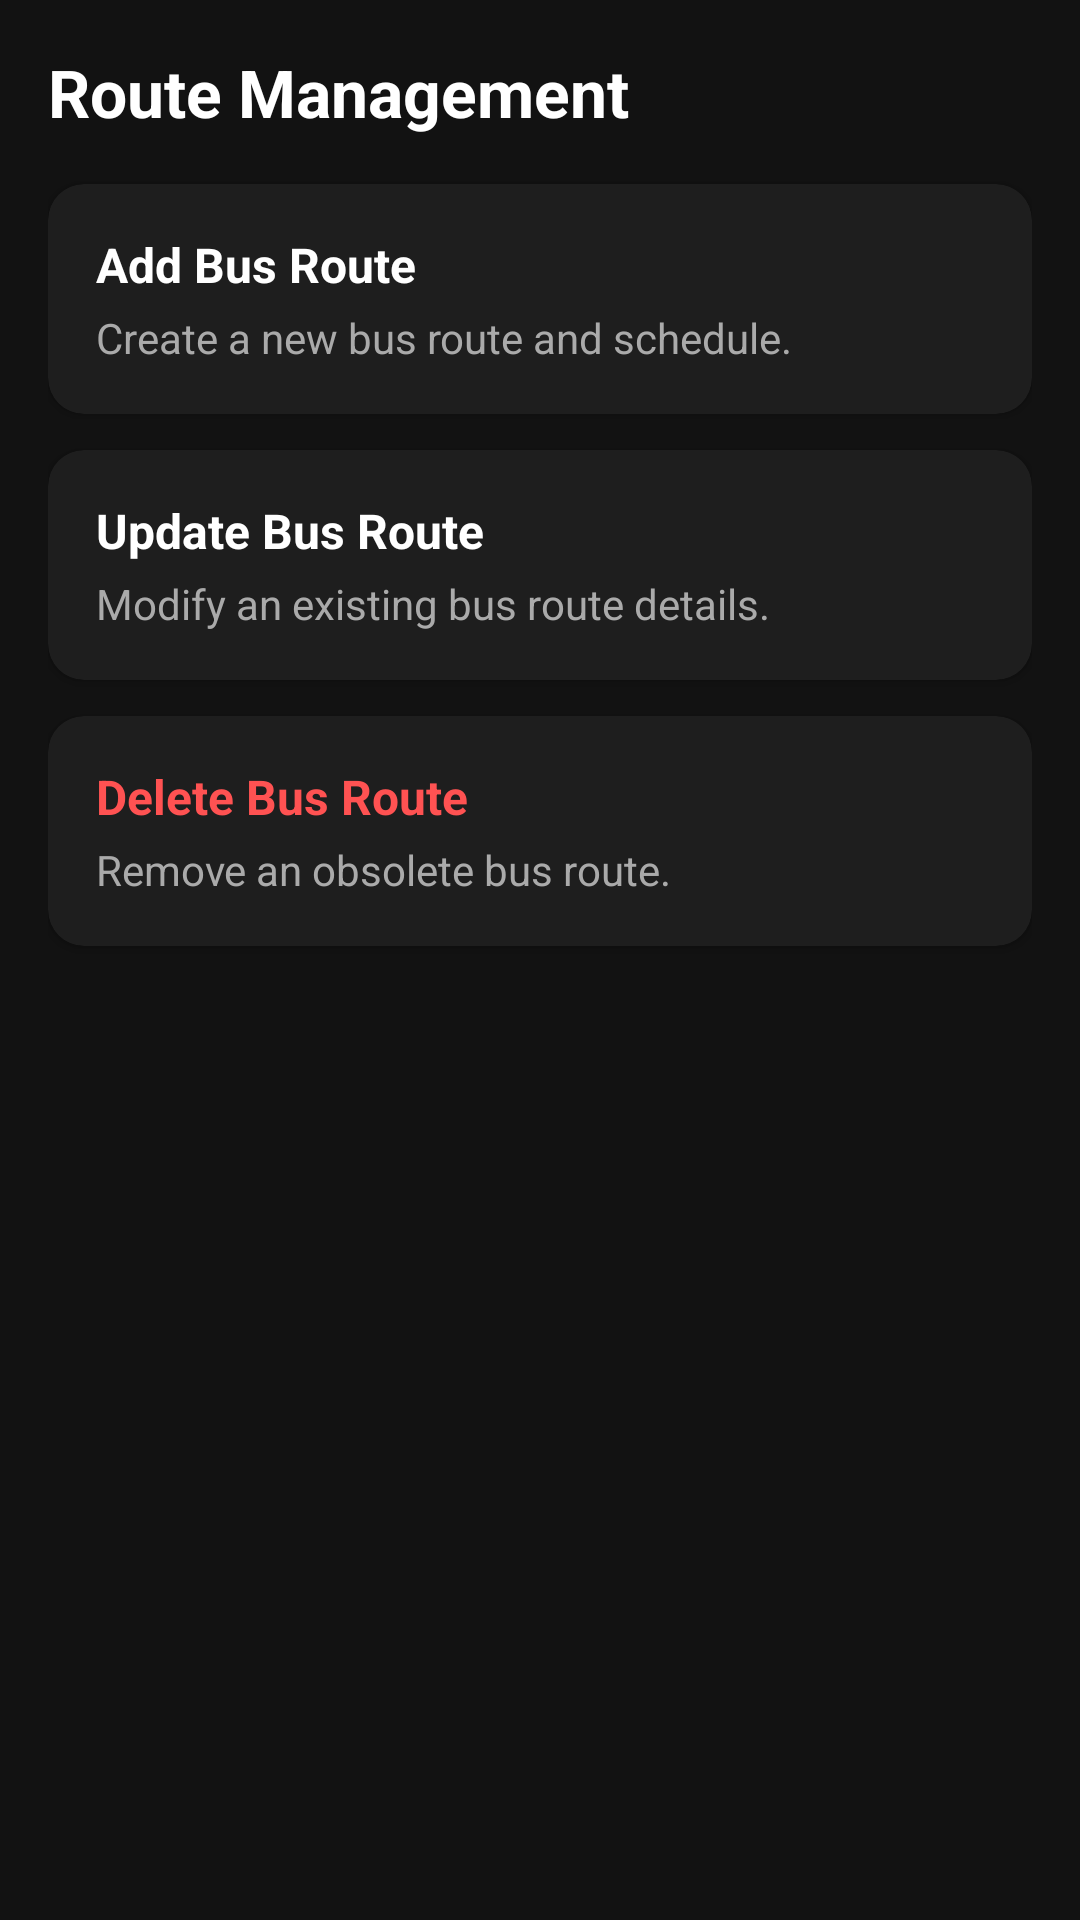

Android layout source for this screen:
<!-- AndroidManifest.xml: application theme Theme.DIU_Transport -->
<!-- res/layout/activity_route.xml -->
<?xml version="1.0" encoding="utf-8"?>
<ScrollView xmlns:android="http://schemas.android.com/apk/res/android"
    xmlns:app="http://schemas.android.com/apk/res-auto"
    xmlns:tools="http://schemas.android.com/tools"
    android:id="@+id/main"
    android:layout_width="match_parent"
    android:layout_height="match_parent"
    android:background="#121212"
    android:fillViewport="true"
    tools:context=".activity.transport.RouteActivity">

    <LinearLayout
        android:layout_width="match_parent"
        android:layout_height="wrap_content"
        android:orientation="vertical"
        android:padding="16dp">

        <TextView
            android:layout_width="wrap_content"
            android:layout_height="wrap_content"
            android:layout_marginBottom="16dp"
            android:text="Route Management"
            android:textColor="#FFFFFF"
            android:textSize="22sp"
            android:textStyle="bold" />

        
        <androidx.cardview.widget.CardView
            android:id="@+id/cardAddRouteAction"
            android:layout_width="match_parent"
            android:layout_height="wrap_content"
            android:layout_marginBottom="12dp"
            app:cardBackgroundColor="#1E1E1E"
            app:cardCornerRadius="12dp">

            <LinearLayout
                android:layout_width="match_parent"
                android:layout_height="wrap_content"
                android:orientation="vertical"
                android:padding="16dp">

                <TextView
                    android:layout_width="wrap_content"
                    android:layout_height="wrap_content"
                    android:text="Add Bus Route"
                    android:textColor="#FFFFFF"
                    android:textSize="16sp"
                    android:textStyle="bold" />

                <TextView
                    android:layout_width="wrap_content"
                    android:layout_height="wrap_content"
                    android:layout_marginTop="4dp"
                    android:text="Create a new bus route and schedule."
                    android:textColor="#AAAAAA"
                    android:textSize="14sp" />
            </LinearLayout>
        </androidx.cardview.widget.CardView>

        
        <androidx.cardview.widget.CardView
            android:id="@+id/cardUpdateRouteAction"
            android:layout_width="match_parent"
            android:layout_height="wrap_content"
            android:layout_marginBottom="12dp"
            app:cardBackgroundColor="#1E1E1E"
            app:cardCornerRadius="12dp">

            <LinearLayout
                android:layout_width="match_parent"
                android:layout_height="wrap_content"
                android:orientation="vertical"
                android:padding="16dp">

                <TextView
                    android:layout_width="wrap_content"
                    android:layout_height="wrap_content"
                    android:text="Update Bus Route"
                    android:textColor="#FFFFFF"
                    android:textSize="16sp"
                    android:textStyle="bold" />

                <TextView
                    android:layout_width="wrap_content"
                    android:layout_height="wrap_content"
                    android:layout_marginTop="4dp"
                    android:text="Modify an existing bus route details."
                    android:textColor="#AAAAAA"
                    android:textSize="14sp" />
            </LinearLayout>
        </androidx.cardview.widget.CardView>

        
        <androidx.cardview.widget.CardView
            android:id="@+id/cardDeleteRouteAction"
            android:layout_width="match_parent"
            android:layout_height="wrap_content"
            android:layout_marginBottom="12dp"
            app:cardBackgroundColor="#1E1E1E"
            app:cardCornerRadius="12dp">

            <LinearLayout
                android:layout_width="match_parent"
                android:layout_height="wrap_content"
                android:orientation="vertical"
                android:padding="16dp">

                <TextView
                    android:layout_width="wrap_content"
                    android:layout_height="wrap_content"
                    android:text="Delete Bus Route"
                    android:textColor="#FF5252"
                    android:textSize="16sp"
                    android:textStyle="bold" />

                <TextView
                    android:layout_width="wrap_content"
                    android:layout_height="wrap_content"
                    android:layout_marginTop="4dp"
                    android:text="Remove an obsolete bus route."
                    android:textColor="#AAAAAA"
                    android:textSize="14sp" />
            </LinearLayout>
        </androidx.cardview.widget.CardView>

    </LinearLayout>
</ScrollView>
<!-- resources referenced by this layout -->
<resources>
  <style name="Theme.DIU_Transport" parent="Base.Theme.DIU_Transport" />
  <style name="Base.Theme.DIU_Transport" parent="Theme.Material3.DayNight.NoActionBar">
          
          
      </style>
</resources>
